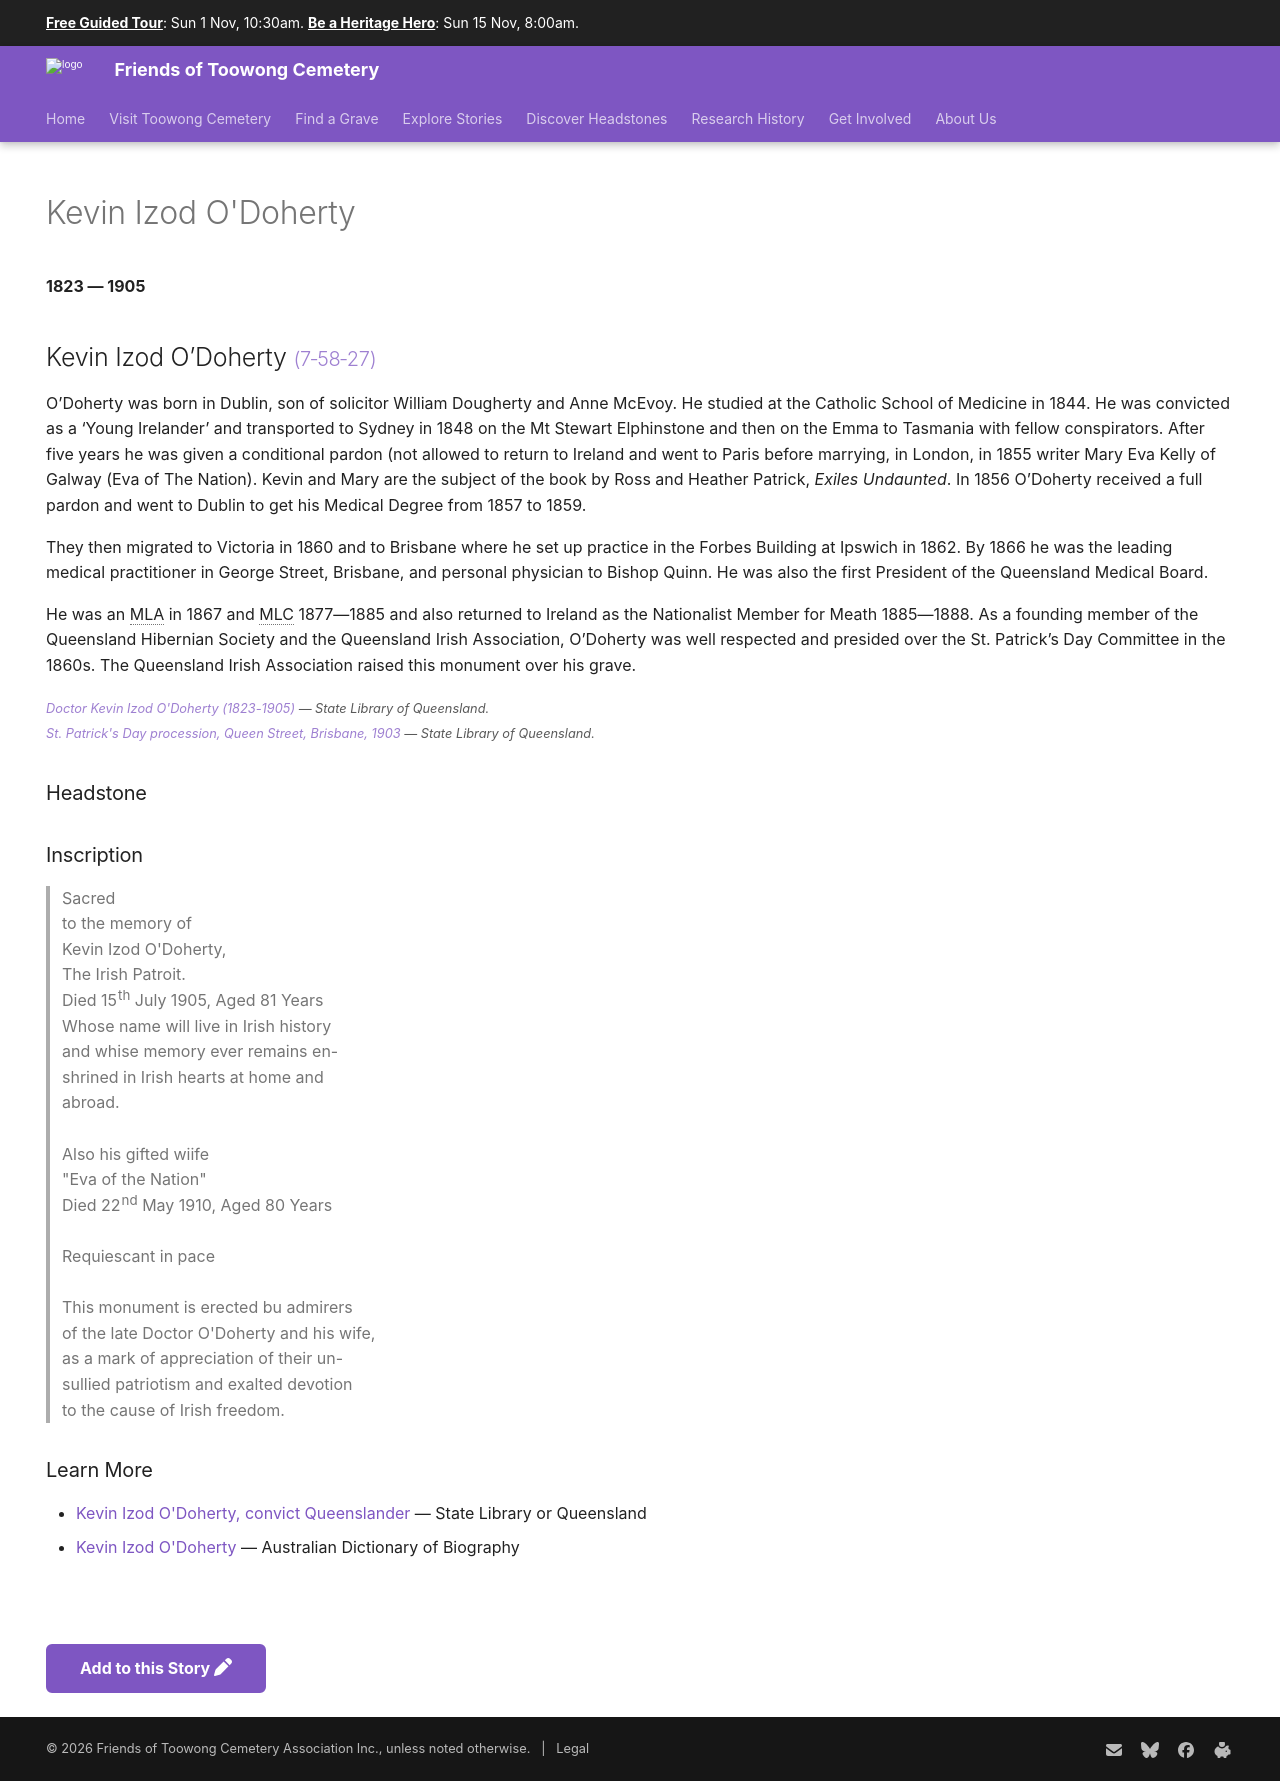

repository: 1871fotc/1871fotc.github.io · page: research/kevin-izod-odoherty/index.html · generator: mkdocs

---
hide:
  - toc
  - navigation
---

# Kevin Izod O'Doherty 

**1823 — 1905**

--8<-- "snippets/kevin-izod-odoherty.md"

### Headstone

![Kevin Izod O'Doherty](../assets/kevin-izod-odoherty-headstone.jpg){ width="30%" }

### Inscription

>
Sacred <br>
to the memory of <br>
Kevin Izod O'Doherty, <br>
The Irish Patroit. <br>
Died 15^th^ July 1905, Aged 81 Years <br>
Whose name will live in Irish history <br>
and whise memory ever remains en- <br>
shrined in Irish hearts at home and <br>
abroad. <br>
 <br>
Also his gifted wiife <br>
"Eva of the Nation" <br>
Died 22^nd^ May 1910, Aged 80 Years <br>
 <br>
Requiescant in pace <br>
 <br>
This monument is erected bu admirers <br>
of the late Doctor O'Doherty and his wife, <br>
as a mark of appreciation of their un- <br>
sullied patriotism and exalted devotion <br>
to the cause of Irish freedom. <br>
>


### Learn More

- [Kevin Izod O'Doherty, convict Queenslander](https://www.slq.qld.gov.au/research-collections/family-history/convict-queenslanders/kevin-izod-odoherty-convict-queenslander) — State Library or Queensland
- [Kevin Izod O'Doherty](https://adb.anu.edu.au/biography/odoherty-kevin-izod-4319) — Australian Dictionary of Biography


--8<-- "snippets/add-to-this-story.md"
